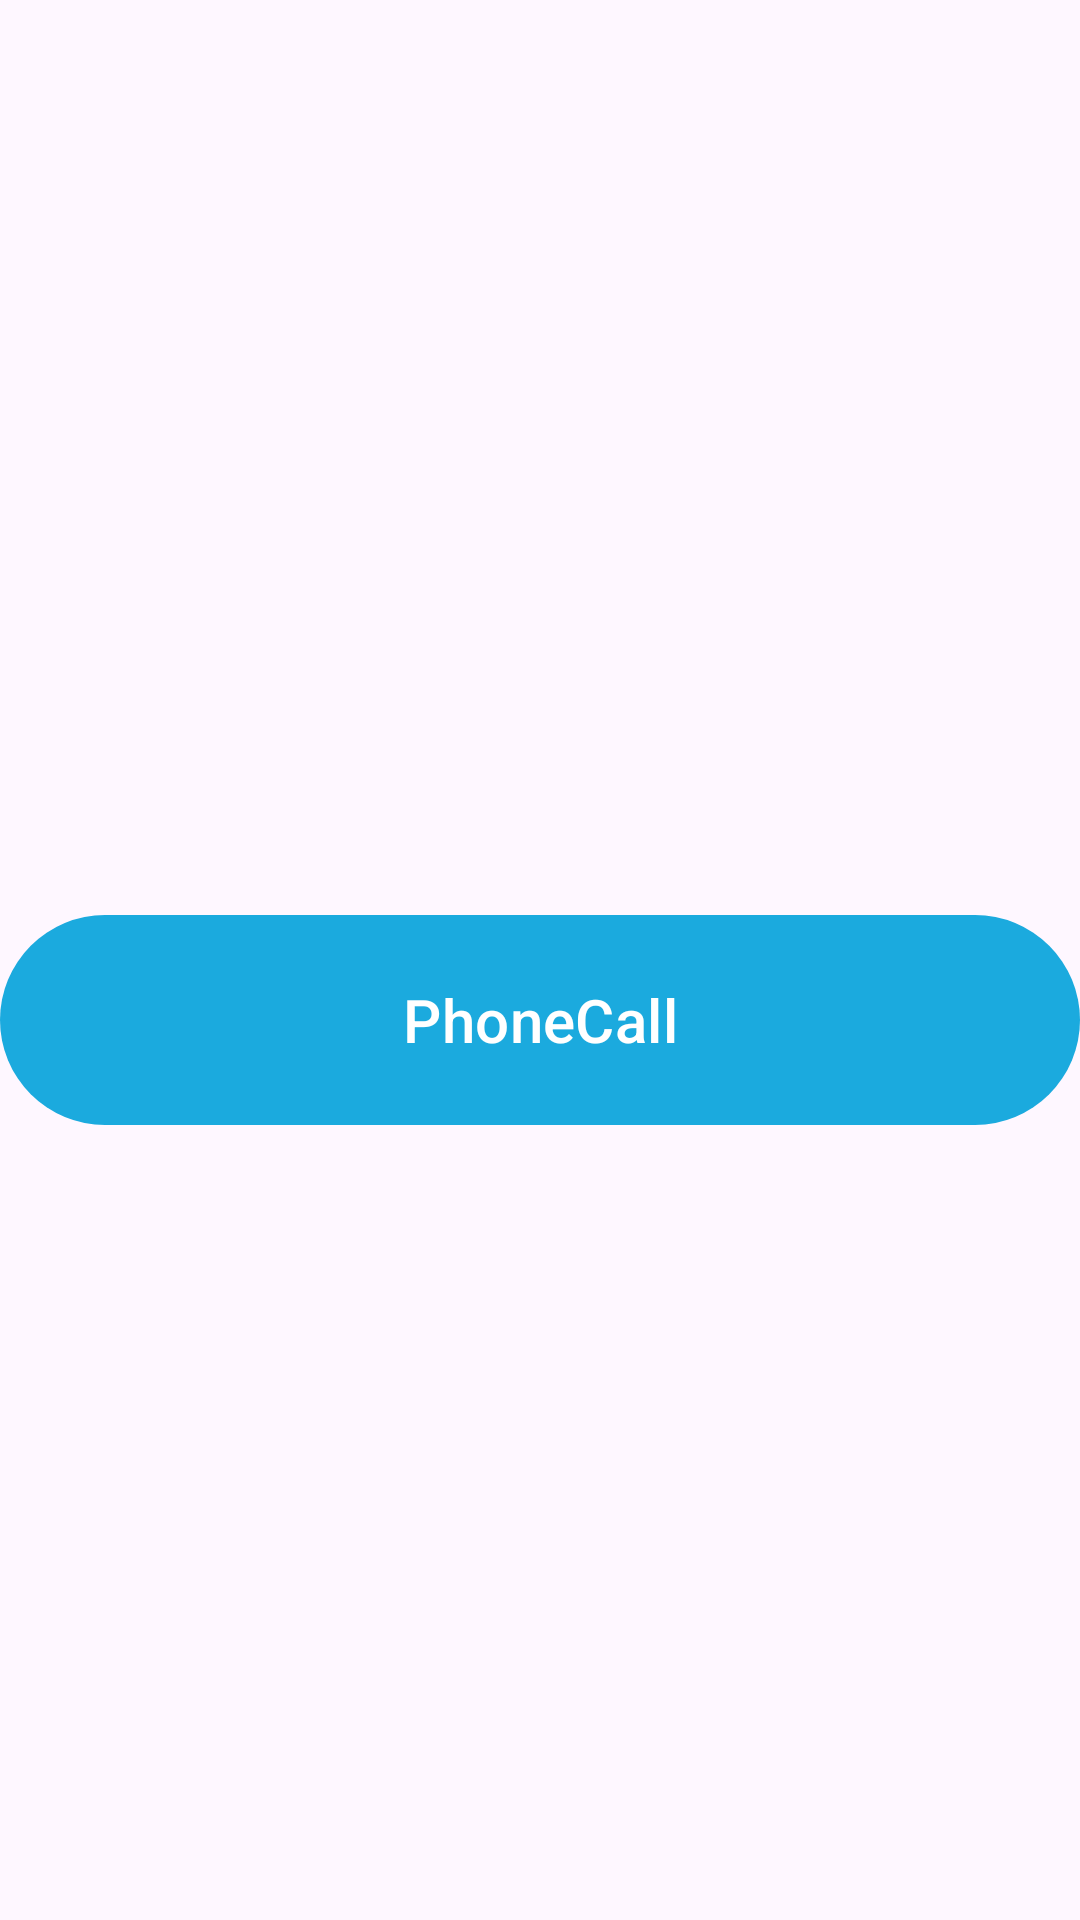

Here is an Android app screen rendered from its layout file. Give the layout XML and the strings, colors and styles it references.
<!-- AndroidManifest.xml: application theme Theme.AppliancesApp -->
<!-- res/layout/fragment_phone.xml -->
<?xml version="1.0" encoding="utf-8"?>
<FrameLayout xmlns:android="http://schemas.android.com/apk/res/android"
    xmlns:tools="http://schemas.android.com/tools"
    android:layout_width="match_parent"
    android:layout_height="match_parent"
    tools:context=".PhoneFragment">

    


    <Button
        android:id="@+id/btn"
        android:layout_width="match_parent"
        android:layout_height="78dp"
        android:layout_gravity="center"
        android:layout_marginTop="20dp"
        android:text="PhoneCall"
        android:textColor="@color/white"
        android:textSize="20dp" />


</FrameLayout>
<!-- resources referenced by this layout -->
<resources>
  <color name="white">#FFFFFFFF</color>
  <style name="Theme.AppliancesApp" parent="Base.Theme.AppliancesApp" />
  <style name="Base.Theme.AppliancesApp" parent="Theme.Material3.DayNight.NoActionBar">
          
          
          <item name="colorPrimary">@color/light_aqua</item>
          <item name="colorPrimaryVariant">@color/light_blue</item>
      </style>
  <color name="light_aqua">#1baade</color>
  <color name="light_blue">#705337</color>
</resources>
